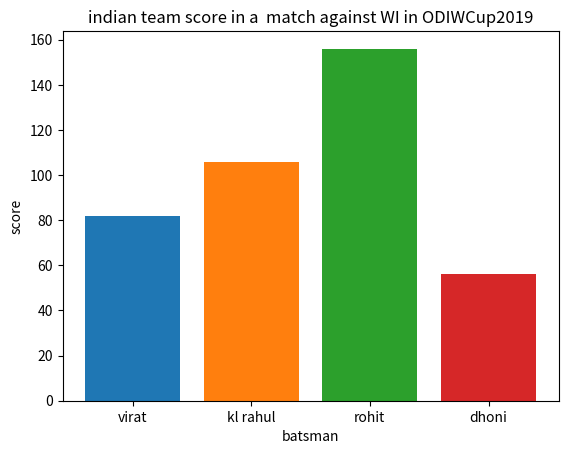

The matplotlib source for this figure:
import matplotlib.pyplot as plt
A = [1,2,3,4,5]
B = [20,30,40,50,60]
#plt.bar(A,B)
#plt.show()

scores = {"virat": 82,"kl rahul":106,"rohit":156 ,'dhoni': 56}
"""
plt.bar(0,scores["virat"])
plt.bar(1,scores["kl rahul"])
plt.bar(2,scores["rohit"])
"""
for i,key in enumerate(scores):
    plt.bar(key,scores[key])
plt.xlabel('batsman')
plt.ylabel('score')
plt.title('indian team score in a  match against WI in ODIWCup2019')
plt.show()